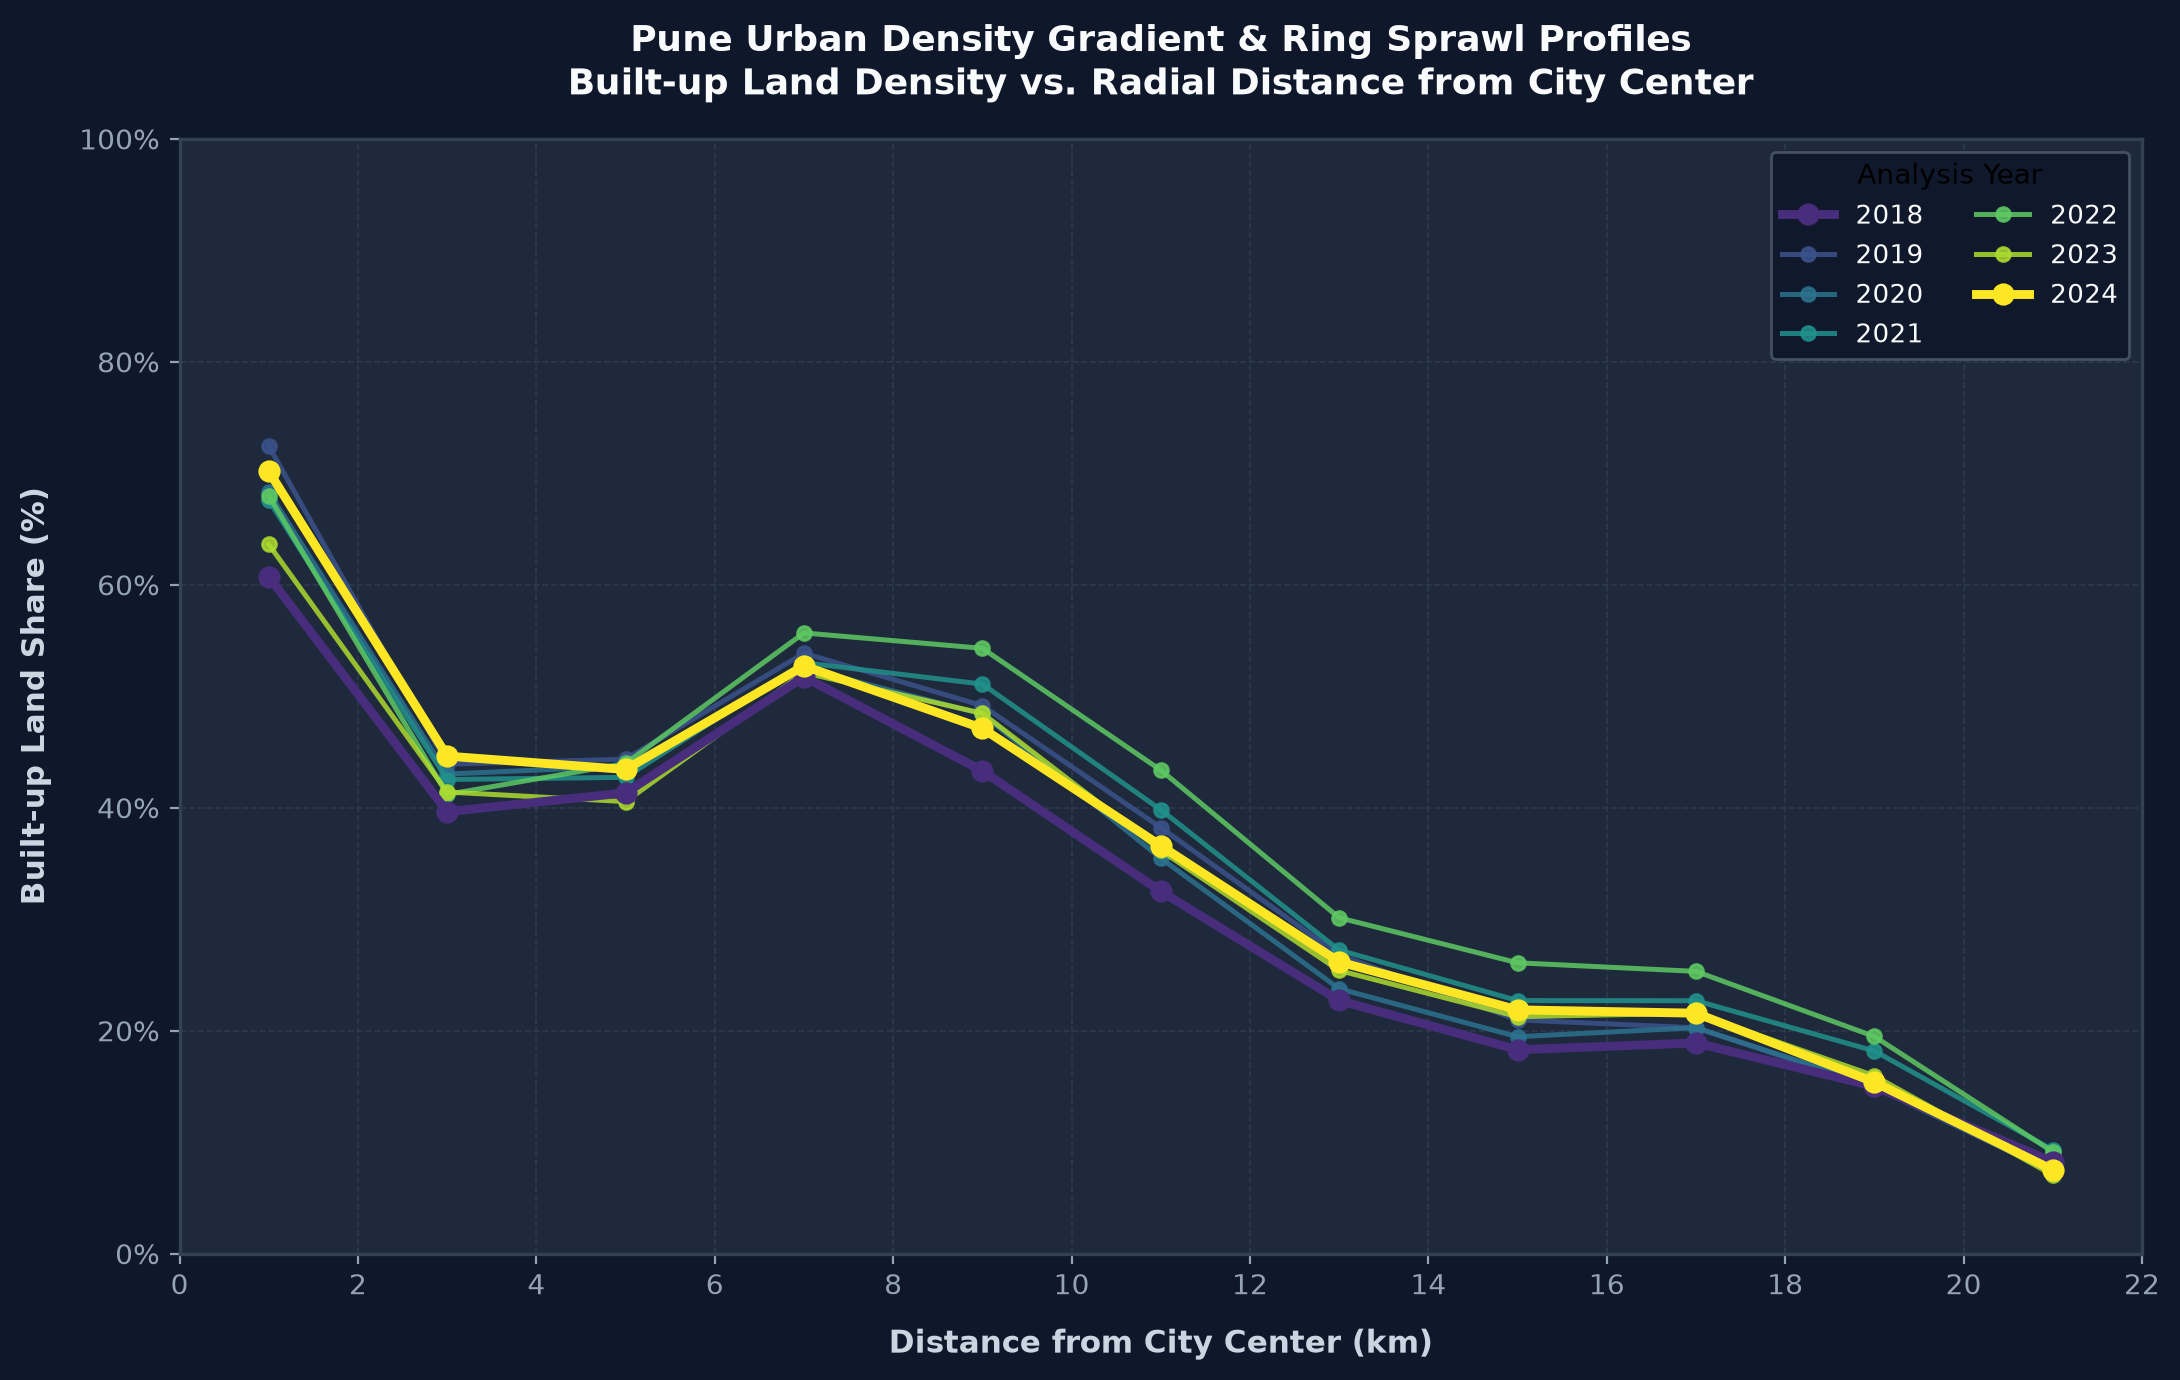

Source data for this figure (header and first rows):
year, ring_start_km, ring_end_km, builtup_km2, valid_km2, builtup_pct
2018, 0.0, 2.0, 7.64, 12.58, 60.73
2018, 2.0, 4.0, 14.94, 37.68, 39.64
2018, 4.0, 6.0, 25.97, 62.82, 41.34
2018, 6.0, 8.0, 45.53, 88.0, 51.74
2018, 8.0, 10.0, 48.95, 113.1, 43.3
2018, 10.0, 12.0, 44.91, 138.2, 32.5
2018, 12.0, 14.0, 37.12, 163.4, 22.71
2018, 14.0, 16.0, 34.46, 188.4, 18.29
2018, 16.0, 18.0, 40.37, 213.6, 18.9
2018, 18.0, 20.0, 35.82, 238.9, 15.0
2018, 20.0, 22.0, 21.69, 263.9, 8.22
2019, 0.0, 2.0, 9.11, 12.58, 72.44
2019, 2.0, 4.0, 16.54, 37.68, 43.9
2019, 4.0, 6.0, 27.86, 62.82, 44.36
2019, 6.0, 8.0, 47.4, 88.0, 53.86
2019, 8.0, 10.0, 55.58, 113.1, 49.16
2019, 10.0, 12.0, 52.82, 138.2, 38.22
2019, 12.0, 14.0, 43.81, 163.4, 26.8
2019, 14.0, 16.0, 39.51, 188.4, 20.97
2019, 16.0, 18.0, 43.29, 213.6, 20.26
2019, 18.0, 20.0, 35.69, 238.9, 14.94
2019, 20.0, 22.0, 19.26, 263.9, 7.3
2020, 0.0, 2.0, 8.59, 12.58, 68.32
2020, 2.0, 4.0, 16.21, 37.68, 43.02
2020, 4.0, 6.0, 27.47, 62.82, 43.73
2020, 6.0, 8.0, 46.25, 88.0, 52.55
2020, 8.0, 10.0, 54.71, 113.1, 48.39
2020, 10.0, 12.0, 49.02, 138.2, 35.47
2020, 12.0, 14.0, 38.84, 163.4, 23.76
2020, 14.0, 16.0, 36.66, 188.4, 19.46
2020, 16.0, 18.0, 43.29, 213.6, 20.27
2020, 18.0, 20.0, 36.05, 238.9, 15.09
2020, 20.0, 22.0, 22.13, 263.9, 8.39
2021, 0.0, 2.0, 8.5, 12.58, 67.57
2021, 2.0, 4.0, 16.03, 37.68, 42.53
2021, 4.0, 6.0, 26.84, 62.82, 42.73
2021, 6.0, 8.0, 46.65, 88.0, 53.01
2021, 8.0, 10.0, 57.76, 113.1, 51.09
2021, 10.0, 12.0, 55.04, 138.2, 39.82
2021, 12.0, 14.0, 44.5, 163.4, 27.23
2021, 14.0, 16.0, 42.77, 188.4, 22.7
2021, 16.0, 18.0, 48.47, 213.6, 22.69
2021, 18.0, 20.0, 43.43, 238.9, 18.18
2021, 20.0, 22.0, 24.56, 263.9, 9.31
2022, 0.0, 2.0, 8.55, 12.58, 68.0
2022, 2.0, 4.0, 15.52, 37.68, 41.19
2022, 4.0, 6.0, 27.62, 62.82, 43.97
2022, 6.0, 8.0, 49.0, 88.0, 55.68
2022, 8.0, 10.0, 61.39, 113.1, 54.3
2022, 10.0, 12.0, 59.95, 138.2, 43.37
2022, 12.0, 14.0, 49.25, 163.4, 30.13
2022, 14.0, 16.0, 49.15, 188.4, 26.09
2022, 16.0, 18.0, 54.08, 213.6, 25.32
2022, 18.0, 20.0, 46.54, 238.9, 19.48
2022, 20.0, 22.0, 24.12, 263.9, 9.14
2023, 0.0, 2.0, 8.0, 12.58, 63.62
2023, 2.0, 4.0, 15.61, 37.68, 41.41
2023, 4.0, 6.0, 25.47, 62.82, 40.55
2023, 6.0, 8.0, 45.86, 88.0, 52.11
2023, 8.0, 10.0, 54.8, 113.1, 48.47
... 17 more rows
